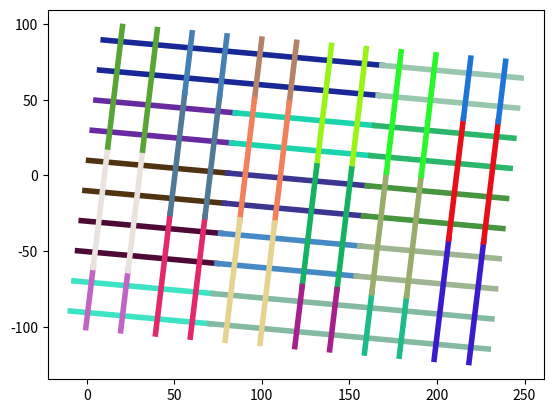

Recreate this plot in Python.
import numpy as np
import matplotlib.pyplot as plt
import random

theta = -6*np.pi/180.0
R = np.array([[np.cos(theta), np.sin(theta)],[-np.sin(theta), np.cos(theta)]])

corner1 = np.array([0, -100])
corner2 = np.array([201, 100])

L = 40
U = 20

w = corner2[0]-corner1[0]
h = corner1[1]-corner2[1]

n = int(np.ceil(abs(w/L)))
m = int(np.ceil(abs(h/L)))

if(n%2 != 0):
    n += 1
if(m%2 == 0):
    m += 1

print(n,m)

def get_top_lef(i, j):
    return np.array([corner1[0]+i*L+(L-U)/2, corner1[1]+(j+1)*L]).dot(R)

def get_top_rig(i, j):
    return np.array([corner1[0]+(i+1)*L-(L-U)/2, corner1[1]+(j+1)*L]).dot(R)

def get_bot_lef(i, j):
    return np.array([corner1[0]+i*L+(L-U)/2, corner1[1]+j*L]).dot(R)

def get_bot_rig(i, j):
    return np.array([corner1[0]+(i+1)*L-(L-U)/2, corner1[1]+j*L]).dot(R)

def get_lef_top(i, j):
    return np.array([corner1[0]+i*L, corner1[1]+(j+1)*L-(L-U)/2]).dot(R)

def get_lef_bot(i, j):
    return np.array([corner1[0]+i*L, corner1[1]+j*L+(L-U)/2]).dot(R)

def get_rig_top(i, j):
    return np.array([corner1[0]+(i+1)*L, corner1[1]+(j+1)*L-(L-U)/2]).dot(R)

def get_rig_bot(i, j):
    return np.array([corner1[0]+(i+1)*L, corner1[1]+j*L+(L-U)/2]).dot(R)

direction = dict()

for i in range(0, n>>1):
    for j in range(m*i*2, m*(i+1)*2-1):
        if(j%2 != 0):
            direction[j] = "haut" if i%2==0 else "bas"
        elif((j>>1)%2 == 0):
            direction[j] = "droite" if i%2==0 else "gauche"
        else:
            direction[j] = "gauche" if i%2==0 else "droite"


    direction[m*(i+1)*2-1] = "droite"

x = dict()
y = dict()

x[0] = 0
y[0] = 0

for j in range(1, n*m):
    x[j] = x[j-1]
    y[j] = y[j-1]
    if(direction[j-1] == "haut"):
        y[j] += 1
    elif(direction[j-1] == "bas"):
        y[j] -= 1
    elif(direction[j-1] == "gauche"):
        x[j] -= 1
    else:
        x[j] += 1

save = open("pattern.txt", "w+")

# for j in range(0, n*m):
#     save.write("%d %d\n"%(x[j], y[j]))

lineh1 = [] # Top
lineh2 = [] # Bottom
linev1 = [] # Left
linev2 = [] # Right

ver = dict()
hor = dict()
for j in range(0, n*m):
    ver[j] = False
    hor[j] = False

print(n*m)

mission_path = open("mission_path.txt", "w")

for j in range(0,n*m):
    print(j, end=" ")
    if(not ver[j]):
        size = 0
        if(direction[j] == "droite" or direction[j] == "gauche"):
            pt1 = get_top_lef(x[j],y[j])
            pt2 = get_bot_lef(x[j],y[j])
            pt3 = get_top_rig(x[j],y[j])
            pt4 = get_bot_rig(x[j],y[j])
            linev1.append((get_top_lef(x[j],y[j]), get_bot_lef(x[j],y[j])))
            linev2.append((get_top_rig(x[j],y[j]), get_bot_rig(x[j],y[j])))
            mission_path.write("%f,%f:%f,%f\n"%(pt1[0],pt1[1],pt2[0],pt2[1]))
            mission_path.write("%f,%f:%f,%f\n"%(pt4[0],pt4[1],pt3[0],pt3[1]))
        elif(direction[j] == "bas"):
            while(j+size+1 < n*m and direction[j+size] == "bas"):
                size += 1
            pt1 = get_top_lef(x[j],y[j])
            pt2 = get_bot_lef(x[j],y[j+size])
            pt3 = get_top_rig(x[j],y[j])
            pt4 = get_bot_rig(x[j],y[j+size])
            linev1.append((get_top_lef(x[j],y[j]), get_bot_lef(x[j],y[j+size])))
            linev2.append((get_top_rig(x[j],y[j]), get_bot_rig(x[j],y[j+size])))
            mission_path.write("%f,%f:%f,%f\n"%(pt1[0],pt1[1],pt2[0],pt2[1]))
            mission_path.write("%f,%f:%f,%f\n"%(pt4[0],pt4[1],pt3[0],pt3[1]))
        elif(direction[j] == "haut"):
            while(j+size+1 < n*m and direction[j+size] == "haut"):
                size += 1
            pt1 = get_bot_lef(x[j],y[j])
            pt2 = get_top_lef(x[j],y[j+size])
            pt3 = get_bot_rig(x[j],y[j])
            pt4 = get_top_rig(x[j],y[j+size])
            linev1.append((get_bot_lef(x[j],y[j]), get_top_lef(x[j],y[j+size])))
            linev2.append((get_bot_rig(x[j],y[j]), get_top_rig(x[j],y[j+size])))
            mission_path.write("%f,%f:%f,%f\n"%(pt1[0],pt1[1],pt2[0],pt2[1]))
            mission_path.write("%f,%f:%f,%f\n"%(pt4[0],pt4[1],pt3[0],pt3[1]))
        for i in range(j, j+size+1):
            ver[i] = True

    if(not hor[j]):
        size = 0
        if(direction[j] == "bas" or direction[j] == "haut"):
            pt1 = get_lef_top(x[j],y[j])
            pt2 = get_rig_top(x[j],y[j])
            pt3 = get_lef_bot(x[j],y[j])
            pt4 = get_rig_bot(x[j],y[j])
            lineh1.append((get_lef_top(x[j],y[j]), get_rig_top(x[j],y[j])))
            lineh2.append((get_lef_bot(x[j],y[j]), get_rig_bot(x[j],y[j])))
            mission_path.write("%f,%f:%f,%f\n"%(pt1[0],pt1[1],pt2[0],pt2[1]))
            mission_path.write("%f,%f:%f,%f\n"%(pt4[0],pt4[1],pt3[0],pt3[1]))
        elif(direction[j] == "droite"):
            while(j+size+1 < n*m and direction[j+size] == "droite"):
                size += 1
            print(size)
            pt1 = get_lef_top(x[j],y[j])
            pt2 = get_rig_top(x[j+size],y[j])
            pt3 = get_lef_bot(x[j],y[j])
            pt4 = get_rig_bot(x[j+size],y[j])
            lineh1.append((get_lef_top(x[j],y[j]), get_rig_top(x[j+size],y[j])))
            lineh2.append((get_lef_bot(x[j],y[j]), get_rig_bot(x[j+size],y[j])))
            mission_path.write("%f,%f:%f,%f\n"%(pt1[0],pt1[1],pt2[0],pt2[1]))
            mission_path.write("%f,%f:%f,%f\n"%(pt4[0],pt4[1],pt3[0],pt3[1]))
        elif(direction[j] == "gauche"):
            while(j+size+1 < n*m and direction[j+size] == "gauche"):
                size += 1
            pt1 = get_rig_top(x[j],y[j])
            pt2 = get_lef_top(x[j+size],y[j])
            pt3 = get_rig_bot(x[j],y[j])
            pt4 = get_lef_bot(x[j+size],y[j])
            lineh1.append((get_rig_top(x[j],y[j]), get_lef_top(x[j+size],y[j])))
            lineh2.append((get_rig_bot(x[j],y[j]), get_lef_bot(x[j+size],y[j])))
            mission_path.write("%f,%f:%f,%f\n"%(pt1[0],pt1[1],pt2[0],pt2[1]))
            mission_path.write("%f,%f:%f,%f\n"%(pt4[0],pt4[1],pt3[0],pt3[1]))
        for i in range(j, j+size+1):
            hor[i] = True

plt.figure(1)

for i in range(0, len(lineh1)):
    c = [random.random(), random.random(), random.random()]
    line = lineh1[i]
    plt.plot([line[0][0], line[1][0]],[line[0][1], line[1][1]], color=c, linewidth=4.0)
    line = lineh2[i]
    plt.plot([line[0][0], line[1][0]],[line[0][1], line[1][1]], color=c, linewidth=4.0)

for i in range(0, len(linev1)):
    c = [random.random(), random.random(), random.random()]
    line = linev1[i]
    plt.plot([line[0][0], line[1][0]],[line[0][1], line[1][1]], color=c, linewidth=4.0)
    line = linev2[i]
    plt.plot([line[0][0], line[1][0]],[line[0][1], line[1][1]], color=c, linewidth=4.0)


plt.show()
